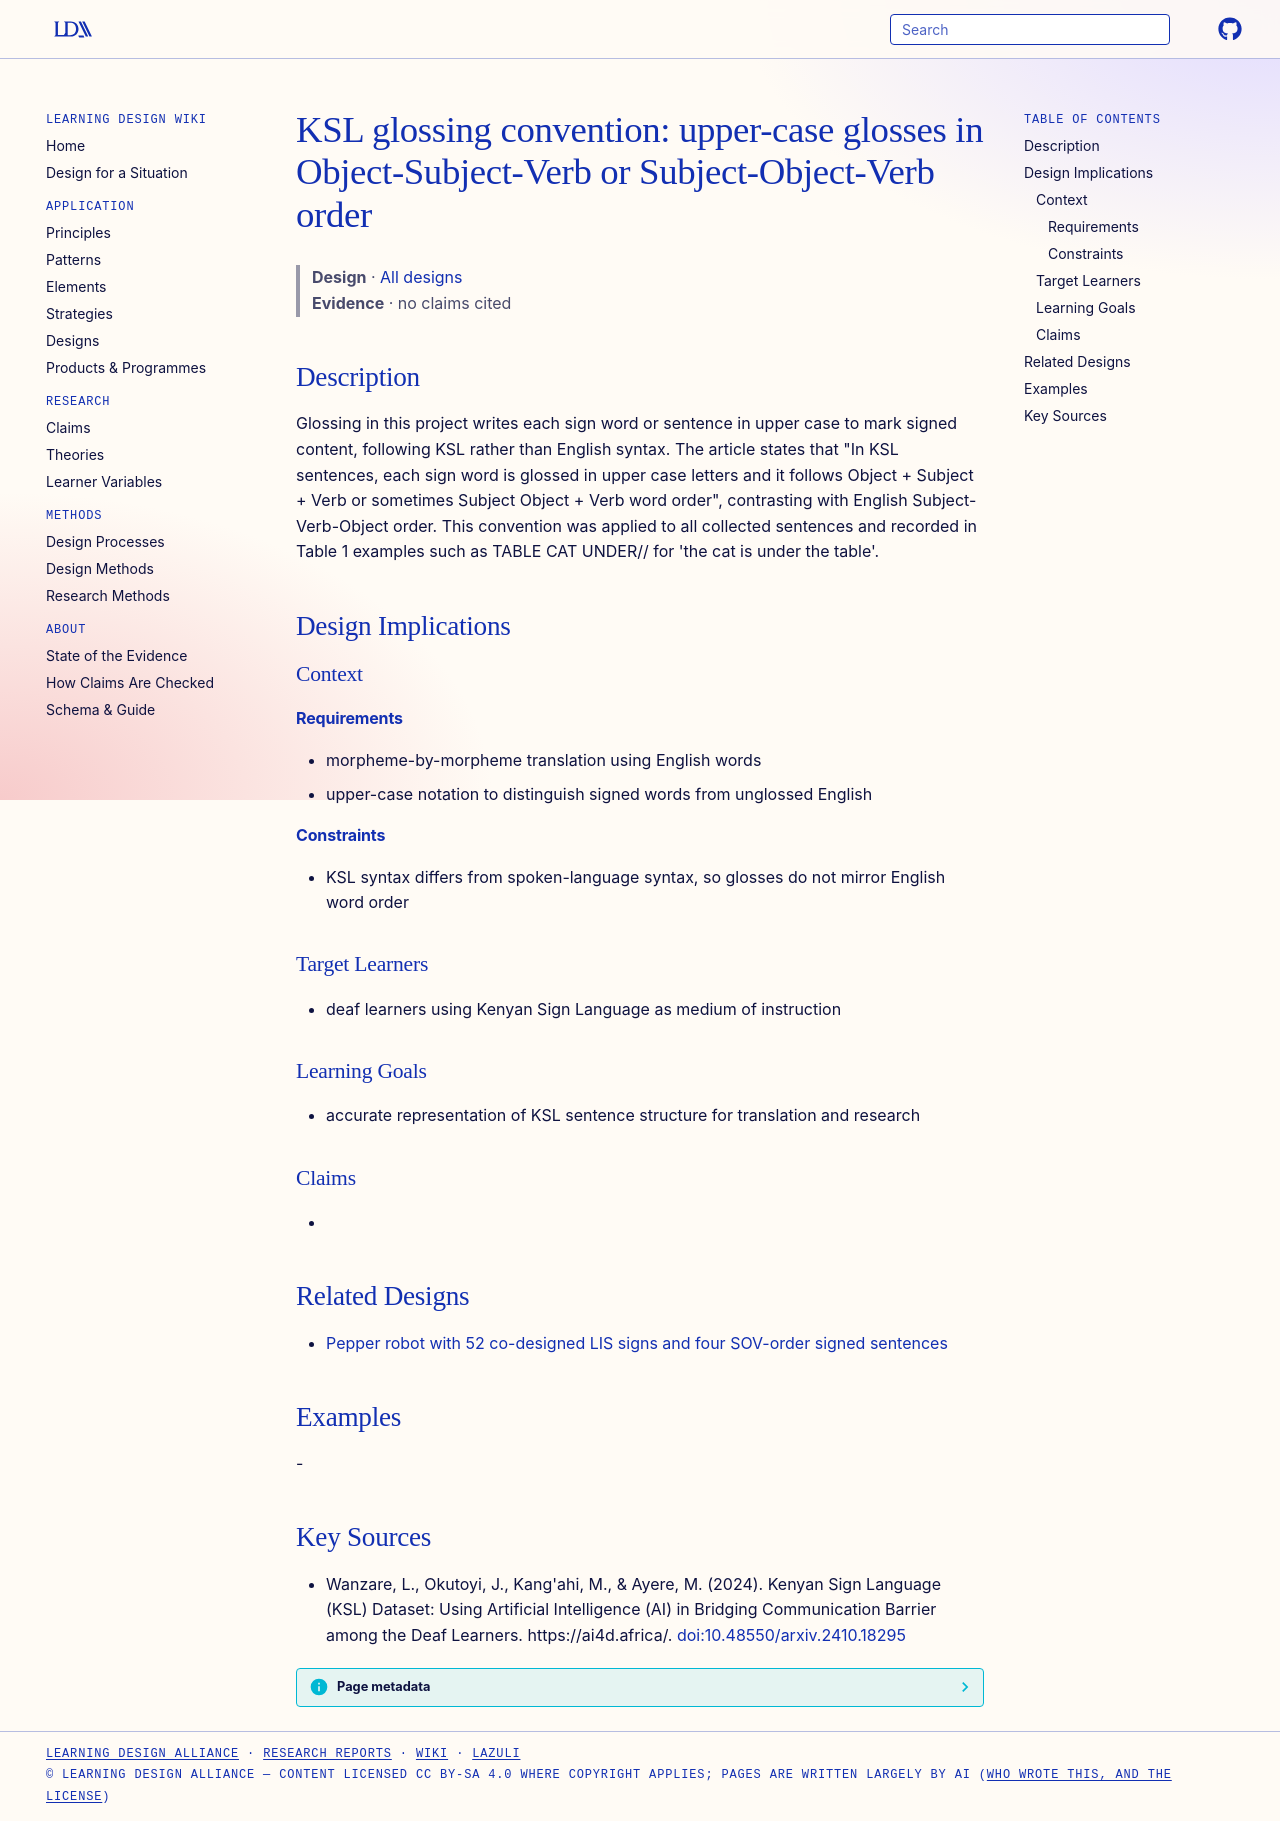

repository: Learning-Design-Alliance/learning-wiki · page: designs/ksl-glossing-osv-uppercase-convention/index.html · generator: mkdocs

---
type: design
id: ksl-glossing-osv-uppercase-convention
title: "KSL glossing convention: upper-case glosses in Object-Subject-Verb or Subject-Object-Verb order"
description: Glossing in this project writes each sign word or sentence in upper case to mark signed content, following KSL rather than English syntax.
status: review
generated:
  by: "process:settle-candidates"
  at: 2026-11-20
sources:
  - id: wanzare-2024
    resource: "https://ai4d.africa/"
    title: "Wanzare, L., Okutoyi, J., Kang'ahi, M., & Ayere, M. (2024). Kenyan Sign Language (KSL) Dataset: Using Artificial Intelligence (AI) in Bridging Communication Barrier among the Deaf Learners. https://ai4d.africa/"
    author: "Wanzare, L., Okutoyi, J., Kang'ahi, M., & Ayere, M"
---

# KSL glossing convention: upper-case glosses in Object-Subject-Verb or Subject-Object-Verb order

> **Design** · [All designs](index.md)
> **Evidence** · no claims cited

## Description
Glossing in this project writes each sign word or sentence in upper case to mark signed content, following KSL rather than English syntax. The article states that "In KSL sentences, each sign word is glossed in upper case letters and it follows Object + Subject + Verb or sometimes Subject Object + Verb word order", contrasting with English Subject-Verb-Object order. This convention was applied to all collected sentences and recorded in Table 1 examples such as TABLE CAT UNDER// for 'the cat is under the table'.

## Design Implications

### Context
#### Requirements
- morpheme-by-morpheme translation using English words
- upper-case notation to distinguish signed words from unglossed English
#### Constraints
- KSL syntax differs from spoken-language syntax, so glosses do not mirror English word order

### Target Learners
- deaf learners using Kenyan Sign Language as medium of instruction

### Learning Goals
- accurate representation of KSL sentence structure for translation and research

### Claims
- 

## Related Designs

- [Pepper robot with 52 co-designed LIS signs and four SOV-order signed sentences](pepper-52-lis-signs-element.md)

## Examples
-

## Key Sources
- Wanzare, L., Okutoyi, J., Kang'ahi, M., & Ayere, M. (2024). Kenyan Sign Language (KSL) Dataset: Using Artificial Intelligence (AI) in Bridging Communication Barrier among the Deaf Learners. https://ai4d.africa/. [doi:10.48550/arxiv.2410.18295](https://doi.org/10.48550/arxiv.2410.18295)
